Run: headless pygame with SDL's dummy video driver; simulated clock (each Clock.tick advances the game by its frame time, no real sleeping); random seed 0; keys injected as events and as key.get_pressed() state; no mouse input.
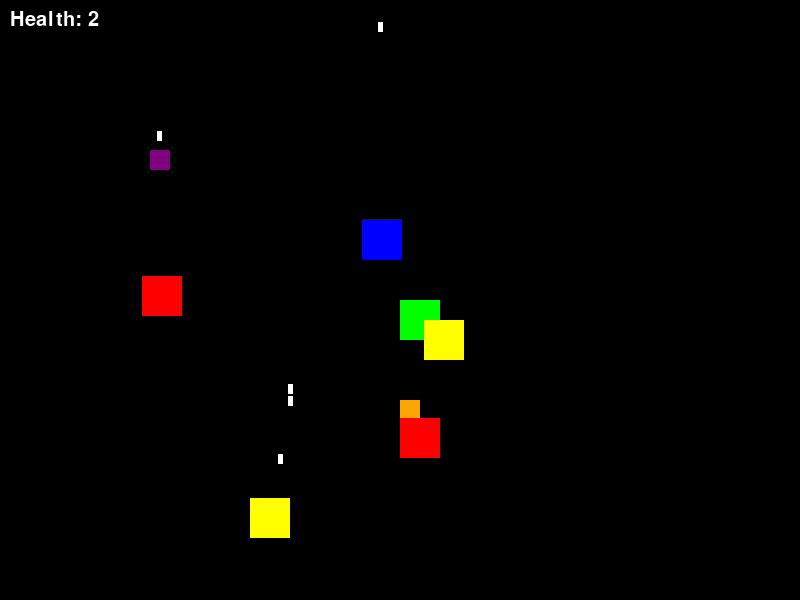
Frame 1 of 2 · flips 1–60 · no input
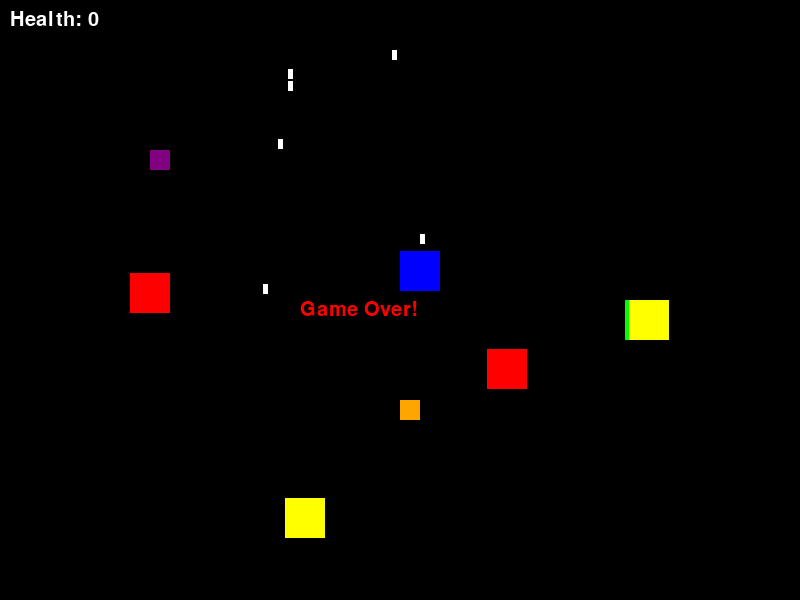
Frame 2 of 2 · flips 61–180 · tapped SPACE, RETURN · held RIGHT (→), D (game ended)

The pygame program that drew these frames:

import pygame
import sys
import random

pygame.init()

# Constants
SCREEN_WIDTH = 800
SCREEN_HEIGHT = 600
TANK_WIDTH = 40
TANK_HEIGHT = 40

GREEN= (0, 255, 0) # Green
BLACK = (0, 0, 0)
WHITE = (255, 255, 255)
RED = (255, 0, 0) # Red
YELLOW = (255, 255, 0) # Yellow
BLUE = (0, 0, 255) # Blue
ORANGE = (255, 165, 0)
PURPLE = (128, 0, 128)

ENEMY_COUNT = 5

ENEMY_TYPES = ['normal', 'fast', 'strong']


# Create the game screen
screen = pygame.display.set_mode((SCREEN_WIDTH, SCREEN_HEIGHT))
pygame.display.set_caption("Tank Battle")

pygame.font.init()
font = pygame.font.SysFont('Arial', 30)


class PowerUp:
    def __init__(self, x, y, power_type):
        self.x = x
        self.y = y
        self.width = 20
        self.height = 20
        self.power_type = power_type # 'health' or 'speed'
        self.color = PURPLE if power_type == 'health' else ORANGE 

    def draw(self):
        pygame.draw.rect(screen, self.color, (self.x, self.y, self.width, self.height))
    
    def collide_with_players(self, player):
        power_rect = pygame.Rect(self.x, self.y, self.width, self.height)
        player_rect = pygame.Rect(player.x, player.y, player.width, player.height)
        return power_rect.colliderect(player_rect)

# Define the Player Tank class
class PlayerTank:
    def __init__(self, x, y):
        self.x = x
        self.y = y
        self.width = TANK_WIDTH
        self.height = TANK_HEIGHT
        self.color = GREEN
        self.speed = 5
        self.direction = 'up'
        self.bullets = []
        self.last_shot_time = 0
        self.shoot_delay = 500
        self.health = 3

    def move(self, keys):
        if keys[pygame.K_UP] and self.y > 0:
            self.y -= self.speed
            self.direction = 'up'
        if keys[pygame.K_DOWN] and self.y < SCREEN_HEIGHT - self.height:
            self.y += self.speed
            self.direction = 'down'
        if keys[pygame.K_LEFT] and self.x > 0:
            self.x -= self.speed
            self.direction = 'left'
        if keys[pygame.K_RIGHT] and self.x < SCREEN_WIDTH - self.width:
            self.x += self.speed
            self.direction = 'right'

    def shoot(self):
        current_time = pygame.time.get_ticks() 
        if current_time - self.last_shot_time > self.shoot_delay:
            bullet = Bullet(self.x + self.width // 2 - 2, self.y + self.height // 2 - 5, self.direction)
            self.bullets.append(bullet) # Add bullet to the list
            self.last_shot_time = current_time
    
    def draw(self):
        pygame.draw.rect(screen, self.color, (self.x, self.y, self.width, self.height))
        for bullet in self.bullets:
            bullet.move()
            bullet.draw()


    def check_enemy_bullet_collisions(self, enemy_tanks):
        for enemy in enemy_tanks[:]:
            for bullet in enemy.bullets[:]:
                if bullet.collide_with_tank(self):
                    self.health -= 1
                    enemy.bullets.remove(bullet)
                    if self.health <= 0:
                        print("Player Tank Destroyed")

    def check_bullet_out_of_bounds(self):
        self.bullets = [bullet for bullet in self.bullets if 
                        0 <= bullet.x <= SCREEN_WIDTH and 
                        0 <= bullet.y <= SCREEN_HEIGHT]

class EnemyTank:
    def __init__(self, x, y, enemy_type='normal'):
        self.x = x
        self.y = y
        self.width = TANK_WIDTH
        self.height = TANK_HEIGHT
        self.color = RED
        self.speed = 3 # slower than the player
        self.health = 3
        self.direction = 'down'
        self.bullets = []

        if enemy_type == 'fast':
            self.speed = 5
            self.health = 1
            self.color = YELLOW # yellow for fast enemies
        elif enemy_type == 'strong':
            self.speed = 2
            self.health = 5
            self.color = BLUE # blue for strong enemies

    def shoot(self):
        if random.randint(1, 60) == 1:
            bullet = Bullet(self.x + self.width // 2 - 2, self.y + self.height // 2 - 5, 'up')
            self.bullets.append(bullet)

    def move_randomly(self):
        direction = random.choice(['up', 'down', 'left', 'right'])
        if direction == 'up' and self.y > 0:
            self.y -= self.speed
        elif direction == 'down' and self.y < SCREEN_HEIGHT - self.height:
            self.y += self.speed
        elif direction == 'left' and self.x > 0:
            self.x -= self.speed
        elif direction == 'right' and self.x < SCREEN_WIDTH - self.width:
            self.x += self.speed

    def move_towards_player(self, player_x, player_y, enemy_tanks):
        # Avoid collision with other enemy tanks
        for enemy in enemy_tanks:
            if enemy != self: # Don't check collision with itself
                if abs(self.x - enemy.x) < 100 and abs(self.y - enemy.y) < 100:
                    if self.x < enemy.x:
                        self.x -= self.speed # move left
                    elif self.x > enemy.x:
                        self.x += self.speed # move right
                
                    if self.y < enemy.y:
                        self.y -= self.speed # move up
                    elif self.y > enemy.y:
                        self.y += self.speed # move down
                    return # exit if avoiding another empty tank

        if self.x < player_x:
            self.x += self.speed
        elif self.x > player_x:
            self.x -= self.speed

        if self.y < player_y:
            self.y += self.speed
        elif self.y > player_y:
            self.y -= self.speed

    def move_locally(self, player_x, player_y, enemy_tanks):
        if abs(self.x - player_x) < 150 and abs(self.y - player_y) < 150:
            self.move_towards_player(player_x, player_y, enemy_tanks)
        else:
            self.move_randomly()
        
    def draw(self):
        pygame.draw.rect(screen, self.color, (self.x, self.y, self.width, self.height))
        for bullet in self.bullets:
            bullet.move()
            bullet.draw()

    def check_player_bullet_collisions(self, player_tank, enemy_tanks):
        for bullet in player_tank.bullets[:]:
            if bullet.collide_with_tank(self):
                self.health -= 1
                player_tank.bullets.remove(bullet)
                if self.health <= 0:
                    enemy_tanks.remove(self)
                    pass

    def check_bullet_out_of_bounds(self):
        self.bullets = [bullet for bullet in self.bullets if
                        0 <= bullet.x <= SCREEN_WIDTH 
                        and 0 <= bullet.y <= SCREEN_HEIGHT]

class Bullet:
    def __init__(self, x, y, direction):
        self.x = x
        self.y = y
        self.width = 5
        self.height = 10
        self.color = WHITE
        self.speed = 7
        self.direction = direction 

    def move(self):
        if self.direction == 'up':
            self.y -= self.speed
        elif self.direction == 'down':
            self.y += self.speed
        elif self.direction == 'left':
            self.x -= self.speed
        elif self.direction == 'right':
            self.x += self.speed

    def draw(self):
        pygame.draw.rect(screen, self.color, (self.x, self.y, self.width, self.height))    

    def collide_with_tank(self, tank):
        tank_rect = pygame.Rect(tank.x, tank.y, tank.width, tank.height)
        bullet_rect = pygame.Rect(self.x, self.y, self.width, self.height)
        return tank_rect.colliderect(bullet_rect)


def display_health(health):
    health_text = font.render(f'Health: {health}', True, WHITE)
    screen.blit(health_text, (10, 10))

def display_game_over():
    game_over_text = font.render('Game Over!', True, RED)
    screen.blit(game_over_text, (SCREEN_WIDTH // 2 - 100, SCREEN_HEIGHT // 2))

def check_power_up_collisions(player, power_ups):
    for power_up in power_ups:
        if power_up.collide_with_players(player):
            if power_up.power_type == 'health':
                player.health = min(player.health + 1, 3) # Max health is 3
            elif power_up.power_type == 'speed':
                player.speed = 10 # Temprorily increase speed
                pygame.time.set_timer(pygame.USEREVENT + 1, 5000) # Reset speed after 5 seconds
            power_ups.remove(power_up)

# Main game loop
def main():
    clock = pygame.time.Clock()
    player_tank = PlayerTank(SCREEN_WIDTH // 2, SCREEN_HEIGHT // 2)

    enemy_tanks = [EnemyTank(random.randint(0, SCREEN_WIDTH - TANK_WIDTH,), 
                            random.randint(0, SCREEN_HEIGHT - TANK_HEIGHT), 
                            ENEMY_TYPES[random.randint(0, 2)]) 
                            for _ in range(ENEMY_COUNT)]
    
    power_ups =  [PowerUp(150, 150, 'health'),
                    PowerUp(400, 400, 'speed')]

    running = True
    while running:
        screen.fill(BLACK)
    
        for event in pygame.event.get():
            if event.type == pygame.QUIT:
                pygame.quit()
                sys.exit()
            elif event.type == pygame.USEREVENT + 1: #Speed reset vent
                player_tank.speed = 5 # Reset to default speed

        # Check for player input
        keys = pygame.key.get_pressed()
        player_tank.move(keys)

        # Draw player tank
        player_tank.draw()

        # Draw and check power-ups
        for power_up in power_ups:
            power_up.draw()
        check_power_up_collisions(player_tank, power_ups)

        if keys[pygame.K_SPACE]:
            player_tank.shoot()

        player_tank.check_enemy_bullet_collisions(enemy_tanks)

        # Move and draw each enemy tank
        for enemy in enemy_tanks:
            # enemy.move_randomly()
            # enemy.move_towards_player(player_tank.x, player_tank.y, enemy_tanks)
            enemy.move_locally(player_tank.x, player_tank.y, enemy_tanks)  
            enemy.shoot()     
            enemy.draw()
            enemy.check_player_bullet_collisions(player_tank, enemy_tanks)


        # Remove bullets that are out of bounds
        player_tank.check_bullet_out_of_bounds()
        for enemy in enemy_tanks:
            enemy.check_bullet_out_of_bounds()

        display_health(player_tank.health)

        if player_tank.health <= 0:
            display_game_over()
            pygame.display.flip()
            pygame.time.delay(3000)
            running = False

        pygame.display.update()
        clock.tick(60) # 60 frames per second


if __name__ == "__main__":
    main()

pygame.quit()
